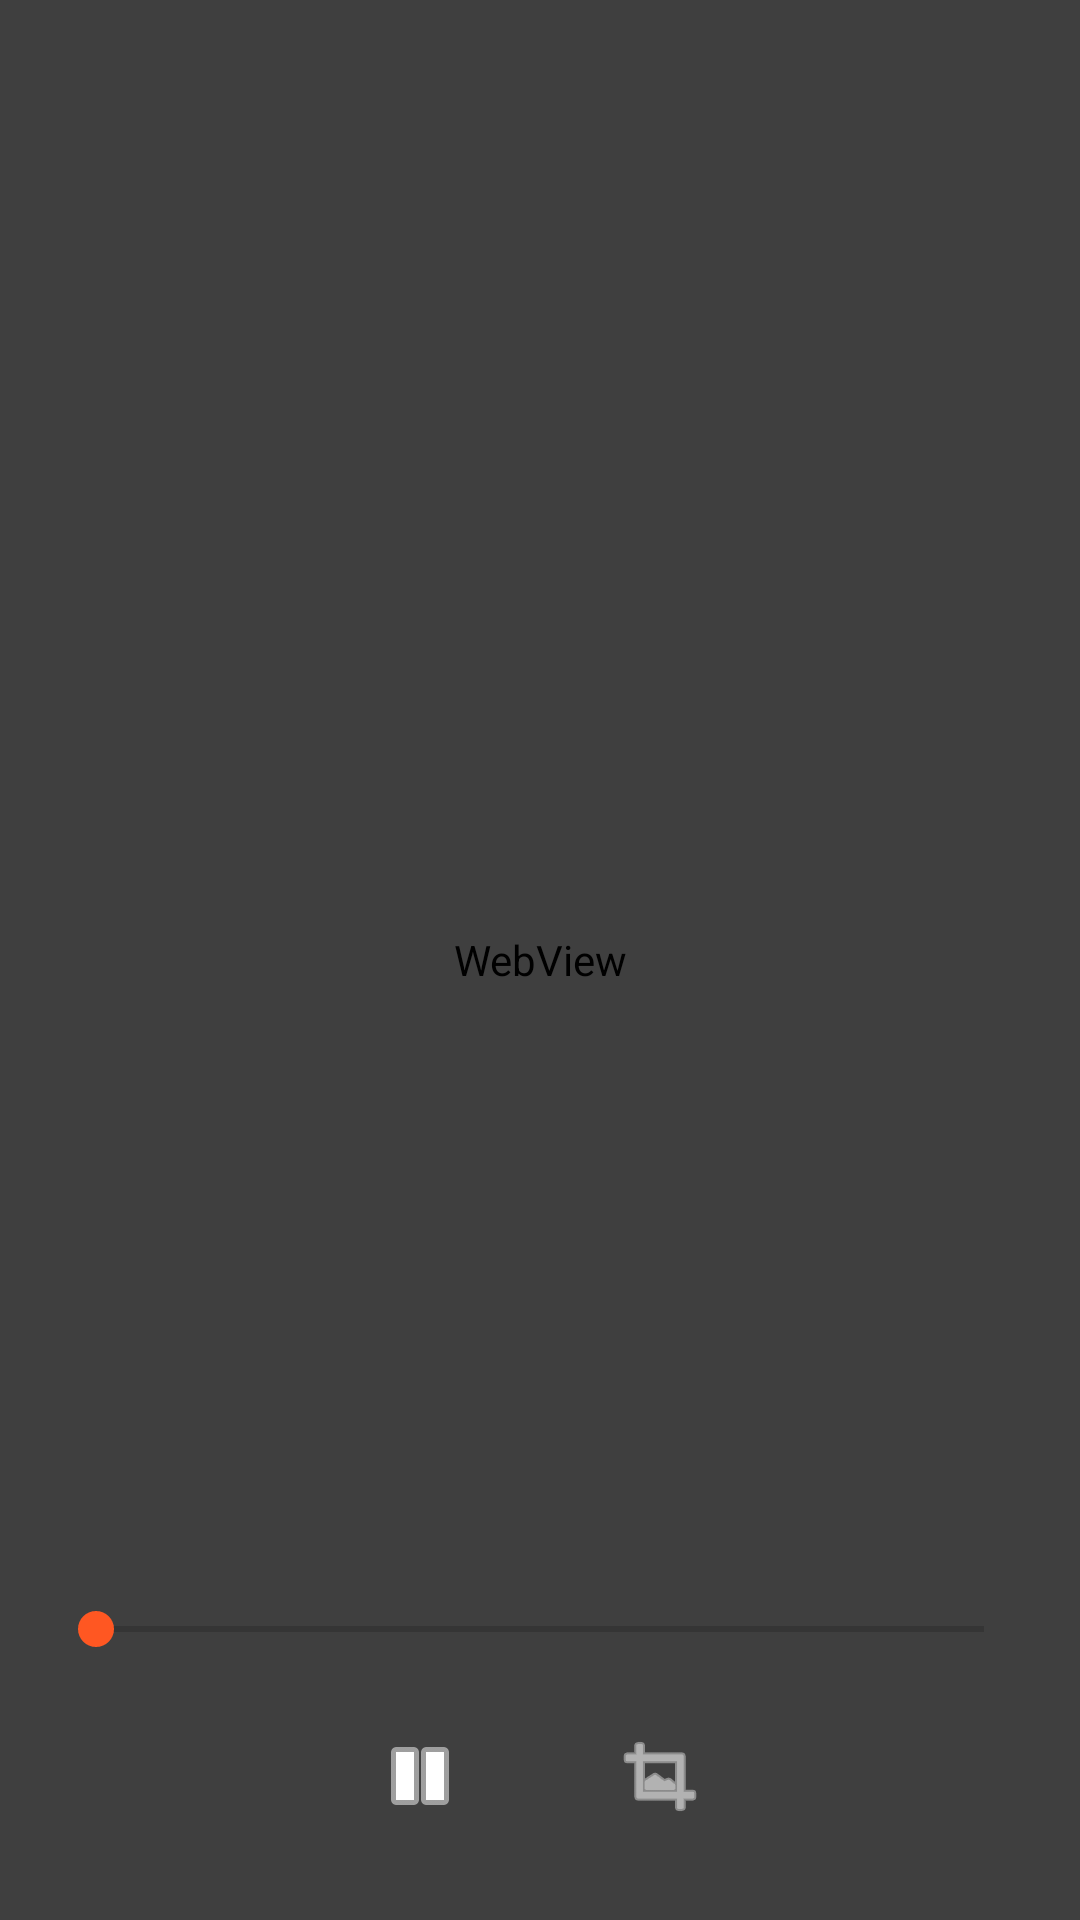

This screen was rendered from an Android layout file. Write that file and the resources it references.
<!-- AndroidManifest.xml: activity theme Theme.AnimeTV.Fullscreen -->
<!-- res/layout/activity_player.xml -->
<?xml version="1.0" encoding="utf-8"?>
<RelativeLayout xmlns:android="http://schemas.android.com/apk/res/android"
    xmlns:tools="http://schemas.android.com/tools"
    android:layout_width="match_parent"
    android:layout_height="match_parent"
    android:background="#000000"
    tools:context=".PlayerActivity">

    <WebView
        android:id="@+id/player_webview"
        android:layout_width="match_parent"
        android:layout_height="match_parent"
        android:clickable="true"
        android:focusable="true" />

    <RelativeLayout
        android:id="@+id/player_controls"
        android:layout_width="match_parent"
        android:layout_height="match_parent"
        android:background="#80000000"
        android:clickable="true"
        android:focusable="true">

        <TextView
            android:id="@+id/title_text"
            android:layout_width="match_parent"
            android:layout_height="wrap_content"
            android:layout_alignParentTop="true"
            android:layout_marginStart="16dp"
            android:layout_marginTop="16dp"
            android:layout_marginEnd="16dp"
            android:ellipsize="end"
            android:maxLines="1"
            android:textColor="#FFFFFF"
            android:textSize="18sp"
            android:textStyle="bold"
            tools:text="Video Title" />

        <LinearLayout
            android:id="@+id/control_buttons"
            android:layout_width="match_parent"
            android:layout_height="wrap_content"
            android:layout_alignParentBottom="true"
            android:layout_marginBottom="16dp"
            android:gravity="center"
            android:orientation="horizontal"
            android:padding="8dp">

            <ImageButton
                android:id="@+id/play_pause_button"
                android:layout_width="48dp"
                android:layout_height="48dp"
                android:background="?attr/selectableItemBackgroundBorderless"
                android:src="@android:drawable/ic_media_pause"
                android:tint="#FFFFFF"
                tools:ignore="UseAppTint" />

            <TextView
                android:id="@+id/time_text"
                android:layout_width="wrap_content"
                android:layout_height="wrap_content"
                android:layout_marginStart="16dp"
                android:layout_marginEnd="16dp"
                android:textColor="#FFFFFF"
                android:textSize="14sp"
                tools:text="00:00 / 10:00" />

            <ImageButton
                android:id="@+id/fullscreen_button"
                android:layout_width="48dp"
                android:layout_height="48dp"
                android:background="?attr/selectableItemBackgroundBorderless"
                android:src="@android:drawable/ic_menu_crop"
                android:tint="#FFFFFF"
                tools:ignore="UseAppTint" />
        </LinearLayout>

        <SeekBar
            android:id="@+id/seekbar"
            android:layout_width="match_parent"
            android:layout_height="wrap_content"
            android:layout_above="@id/control_buttons"
            android:layout_marginStart="16dp"
            android:layout_marginEnd="16dp"
            android:layout_marginBottom="8dp"
            android:max="100"
            android:progressTint="#FF5722"
            android:thumbTint="#FF5722"
            tools:ignore="UseAppTint" />
    </RelativeLayout>

</RelativeLayout>
<!-- resources referenced by this layout -->
<resources>
  <style name="Theme.AnimeTV.Fullscreen" parent="Theme.AnimeTV">
          <item name="android:windowFullscreen">true</item>
          <item name="android:windowContentOverlay">@null</item>
      </style>
  <style name="Theme.AnimeTV" parent="Theme.MaterialComponents.DayNight.NoActionBar">
          
          <item name="colorPrimary">#FF5722</item>
          <item name="colorPrimaryVariant">#D84315</item>
          <item name="colorOnPrimary">@android:color/white</item>
          
          <item name="colorSecondary">#2196F3</item>
          <item name="colorSecondaryVariant">#1976D2</item>
          <item name="colorOnSecondary">@android:color/white</item>
          
          <item name="android:statusBarColor" tools:targetApi="l">?attr/colorPrimaryVariant</item>
          
      </style>
</resources>
